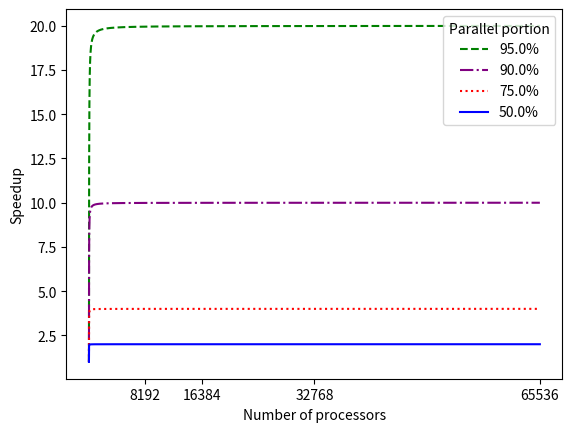

Recreate this plot in Python. (Note: this script raises an exception after producing the figure.)
#!/usr/bin/env python3

import matplotlib.pyplot as plt
import numpy as np
import os.path

def S(parallel, cpu_count):
    return cpu_count / float(cpu_count - cpu_count*parallel + parallel);

max_power = 16
cpu_count_range = range(1,2**max_power)

parallel_data = [
    (0.95, '--', 'green'),
    (0.90, '-.', 'purple'),
    (0.75, ':', 'red'),
    (0.50, '-', 'blue')
]

for parallel, linestyle, color in parallel_data:
    plt.plot(cpu_count_range,
             [S(parallel, cpu_count) for cpu_count in cpu_count_range],
             linestyle=linestyle,
             color=color)

tick_threshold = 13 # for readability
plt.xticks([2**i for i in range(1 if max_power < tick_threshold
                                  else tick_threshold, max_power+1)])

plt.ylabel("Speedup")
plt.xlabel("Number of processors")
plt.legend(["{}%".format(p*100) for p, _, _ in parallel_data],
           loc='upper right',
           title="Parallel portion")


current_file_name_no_extension = os.path.splitext(os.path.basename(__file__))[0]
plt.savefig(os.path.basename(current_file_name_no_extension + ".png"))
plt.show()
